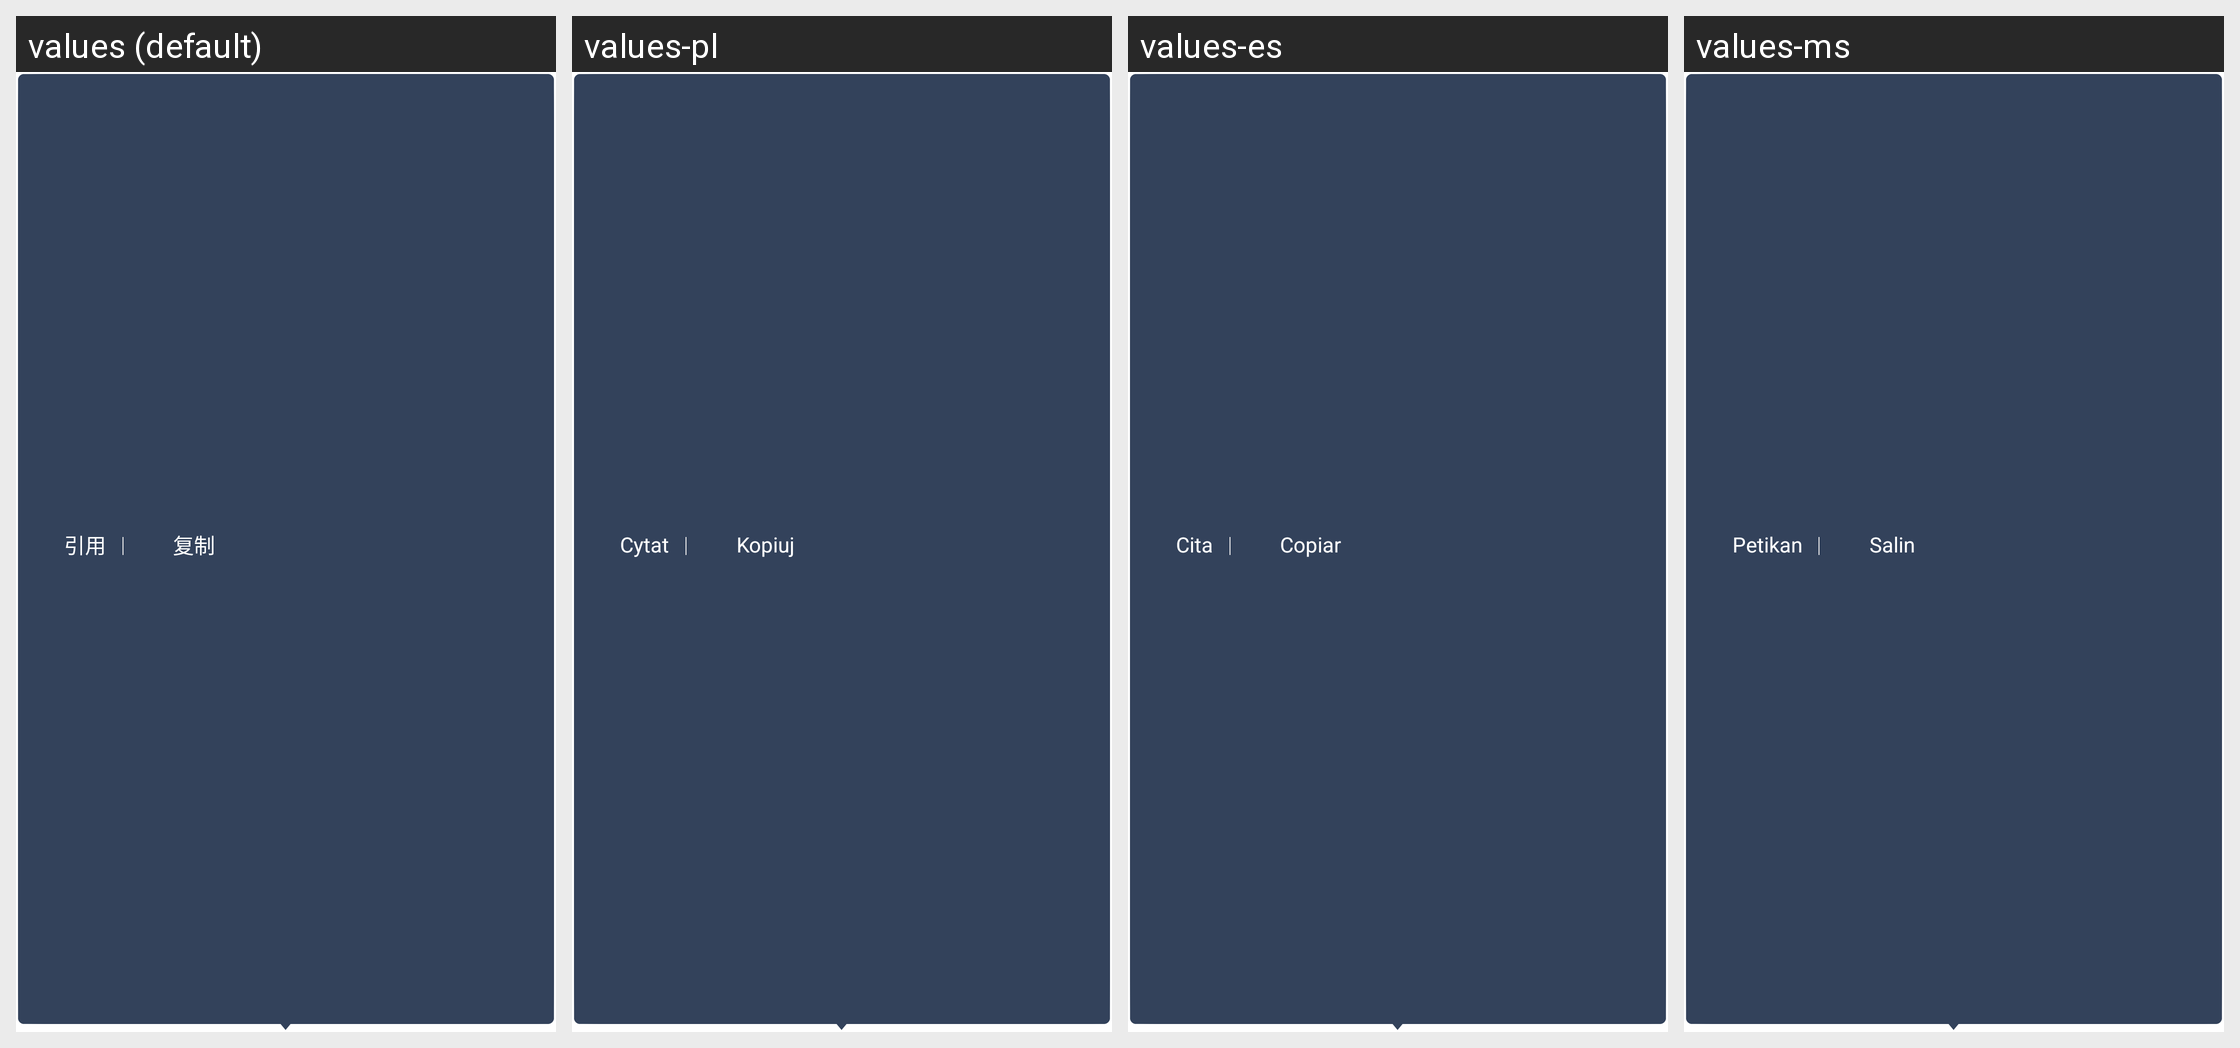

The Android screen above is rendered under several locales of the same app. Produce the string resources it draws, with the default and per-locale values.
Android screen res/layout/sobot_pop_chat_room_long_press.xml rendered under 4 locales, left to right: values (default), values-pl, values-es, values-ms. Device: Nexus 5 (rendered at 1080×1920; each locale shown at half size, 540×960, under a caption strip naming it); theme Theme.MaterialComponents.DayNight.NoActionBar.
Other locales in the repository, not shown: values-ar, values-de, values-en, values-fa, values-fr, values-hi, values-id, values-in, values-it, values-ja, values-km, values-ko, values-nl, values-pt, values-ru, values-th, values-tr, values-ur, values-vi, values-zh.
Strings drawn on this screen, with the default value and each locale's value (text and hints the layout hard-codes, and strings that could not be matched under every locale, appear in the picture but are not listed):

sobot_str_appoint
  values: 引用
  values-pl: Cytat
  values-es: Cita
  values-ms: Petikan

sobot_ctrl_copy
  values: 复制
  values-pl: Kopiuj
  values-es: Copiar
  values-ms: Salin
